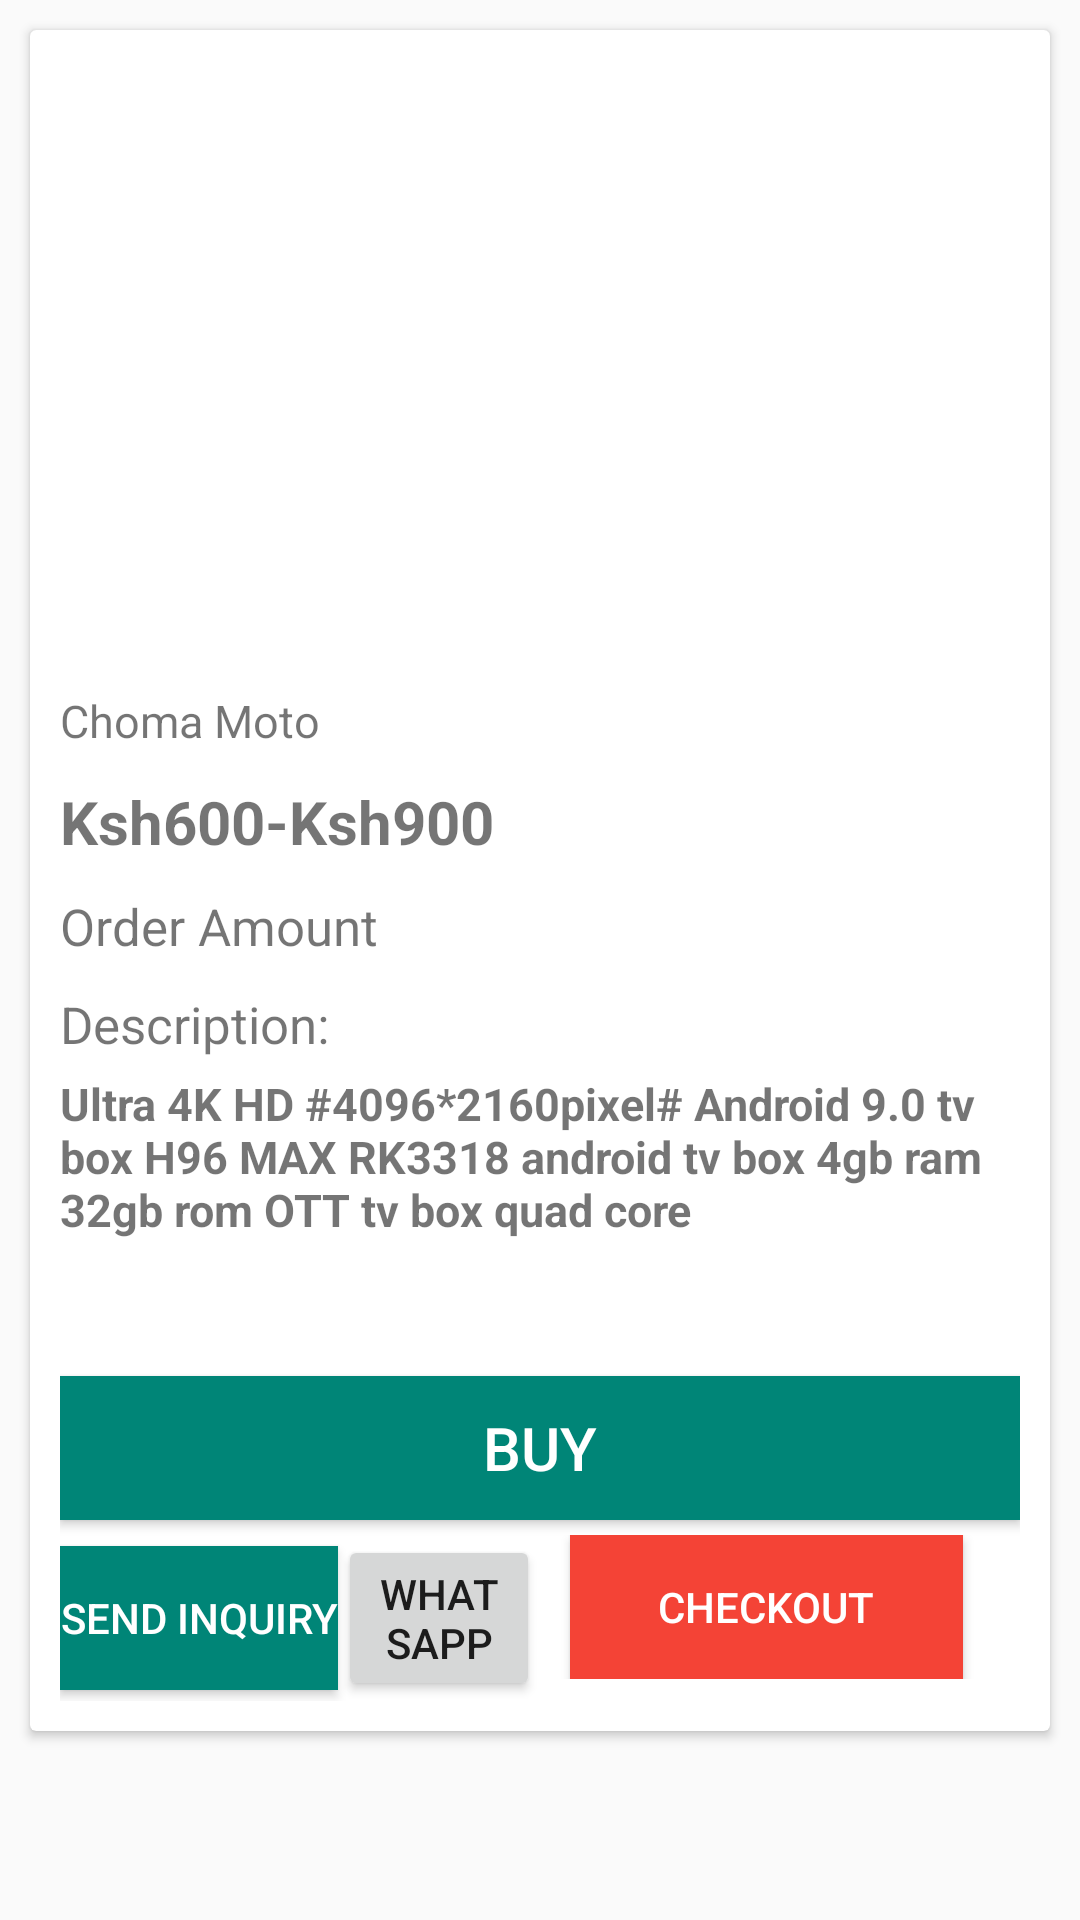

Layout XML and referenced resources for this Android screen:
<!-- AndroidManifest.xml: application theme AppTheme -->
<!-- res/layout/activity_view_larger_image.xml -->
<?xml version="1.0" encoding="utf-8"?>
<FrameLayout xmlns:android="http://schemas.android.com/apk/res/android"
    xmlns:app="http://schemas.android.com/apk/res-auto"
    xmlns:tools="http://schemas.android.com/tools"
    android:layout_width="match_parent"
    android:layout_height="match_parent"
    android:orientation="vertical"
    android:id="@+id/container"
    tools:context=".units.ViewLargerImageActivity">


    <androidx.core.widget.NestedScrollView
        android:layout_width="match_parent"
        android:layout_height="match_parent"
        android:layout_alignParentStart="true">
        <LinearLayout
            android:orientation="vertical"
            android:layout_width="match_parent"
            android:layout_height="match_parent"
            >
            <ImageView
                android:id="@+id/expanded_image"
                android:layout_width="match_parent"
                android:layout_height="match_parent"
                android:scaleType="fitXY"
                android:visibility="gone"
                />

            <androidx.cardview.widget.CardView
                android:elevation="10dp"
                android:layout_margin="10dp"
                android:layout_width="match_parent"
                android:layout_height="wrap_content">
                <LinearLayout
                    android:layout_margin="10dp"
                    android:orientation="vertical"
                    android:layout_width="match_parent"
                    android:layout_height="wrap_content">
                    <ImageView
                        android:layout_width="match_parent"
                        android:layout_height="200dp"
                        android:id="@+id/my_large_image"
                        android:visibility="gone"
                        />
                    <LinearLayout
                        android:layout_width="match_parent"
                        android:layout_height="200dp"
                        android:orientation="vertical"
                        android:id="@+id/viewPagerParent"
                        >
                        <androidx.viewpager.widget.ViewPager
                            android:id="@+id/viewPagerMI"
                            android:layout_width="match_parent"
                            android:layout_height="300dp"
                            android:layout_marginBottom="8dp"/>
                        <LinearLayout
                            android:id="@+id/SliderDotsMI"
                            android:layout_below="@+id/viewPagerMI"
                            android:orientation="horizontal"
                            android:gravity="center_vertical|center_horizontal"
                            android:layout_width="match_parent"
                            android:layout_height="wrap_content"/>
                    </LinearLayout>


                    <TextView
                        android:layout_marginTop="10dp"
                        android:id="@+id/large_image_name"
                        android:textSize="15sp"
                        android:text="Choma Moto"
                        android:layout_width="match_parent"
                        android:layout_height="wrap_content"/>

                    <TextView
                        android:layout_marginTop="10dp"
                        android:textSize="20sp"
                        android:id="@+id/large_image_price"
                        android:text="Ksh600-Ksh900"
                        android:textStyle="bold"
                        android:layout_width="match_parent"
                        android:layout_height="wrap_content"/>


                    <TextView
                        android:layout_marginTop="10dp"
                        android:textSize="17sp"
                        android:text="Order Amount"
                        android:layout_width="match_parent"
                        android:layout_height="wrap_content"/>

                    <TextView
                        android:layout_marginTop="5dp"
                        android:textSize="15sp"
                        android:textStyle="bold"
                        android:text="Min Order: 5Pieces"
                        android:id="@+id/large_image_no_of_pieces"
                        android:layout_width="match_parent"
                        android:visibility="gone"
                        android:layout_height="wrap_content"/>



                    <TextView
                        android:layout_marginTop="10dp"
                        android:textSize="17sp"
                        android:text="Description:"
                        android:layout_width="match_parent"
                        android:layout_height="wrap_content"/>
                    <TextView
                        android:layout_marginTop="5dp"
                        android:textSize="15sp"
                        android:textStyle="bold"
                        android:id="@+id/large_image_description"
                        android:text="Ultra 4K HD #4096*2160pixel# Android 9.0 tv box H96 MAX RK3318 android tv box 4gb ram 32gb rom OTT tv box quad core "
                        android:layout_width="match_parent"
                        android:layout_height="wrap_content"/>

                    
                    
                    
                    
                    
                    

                    
                    
                    
                    
                    
                    
                    

                    
                    
                    
                    
                    
                    

                    
                    
                    
                    
                    
                    
                    

                    <TextView
                        android:layout_marginTop="10dp"
                        android:textSize="17sp"
                        android:text="Stock"
                        android:layout_width="match_parent"
                        android:layout_height="wrap_content"
                        android:visibility="gone"
                        />

                    <TextView
                        android:layout_marginTop="5dp"
                        android:textSize="15sp"
                        android:textStyle="bold"
                        android:id="@+id/large_image_available"
                        android:layout_width="match_parent"
                        android:layout_height="wrap_content"/>

                    <androidx.recyclerview.widget.RecyclerView
                        android:id="@+id/extra_fields_recycler"
                        android:layout_width="wrap_content"
                        android:layout_height="wrap_content" />
                    <Button
                        android:layout_marginTop="20dp"
                        android:background="@color/colorPrimary"
                        android:text="Buy"
                        android:textSize="20sp"
                        android:id="@+id/large_image_add_to_cart"
                        android:textColor="@color/white"
                        android:layout_width="match_parent"
                        android:layout_height="wrap_content"/>


                    <LinearLayout

                        android:layout_marginTop="5dp"
                        android:layout_alignParentBottom="true"
                        android:layout_width="match_parent"
                        android:layout_height="wrap_content"
                        android:orientation="horizontal"
                        android:weightSum="2">

                        <LinearLayout
                            android:layout_width="0dp"
                            android:layout_height="wrap_content"
                            android:layout_marginTop="0dp"
                            android:layout_weight="1"
                            android:gravity="center"
                            android:orientation="horizontal">


                            <Button
                                android:scaleType="fitCenter"
                                android:layout_gravity="center_vertical"
                                android:background="@color/colorPrimary"
                                android:textColor="@color/white"
                                android:layout_width="wrap_content"
                                android:layout_height="wrap_content"
                                android:id="@+id/my_inquiry_btn"
                                android:text="Send Inquiry"
                                />

                            <Button
                                android:layout_width="wrap_content"
                                android:layout_height="wrap_content"
                                android:id="@+id/share_whatsapp_btn"
                                android:text="Whatsapp"
                                />


                        </LinearLayout>


                        <LinearLayout
                            android:layout_width="0dp"
                            android:layout_height="wrap_content"
                            android:layout_marginTop="0dp"
                            android:layout_weight="1"
                            android:gravity="center"
                            android:orientation="vertical">


                            <Button
                                android:id="@+id/large_image_checkout"
                                android:layout_width="131dp"
                                android:layout_height="wrap_content"
                                android:layout_gravity="center_vertical"
                                android:layout_marginLeft="10dp"
                                android:background="@color/red_500"
                                android:scaleType="fitCenter"
                                android:text="Checkout"
                                android:textColor="@color/white" />
                        </LinearLayout>

                    </LinearLayout>

                </LinearLayout>


            </androidx.cardview.widget.CardView>
        </LinearLayout>




    </androidx.core.widget.NestedScrollView>



</FrameLayout>
<!-- resources referenced by this layout -->
<resources>
  <color name="colorPrimary">#008577</color>
  <color name="red_500">#F44336</color>
  <color name="white">#fff</color>
  <style name="AppTheme" parent="Theme.AppCompat.Light.DarkActionBar">
          
          <item name="colorPrimary">@color/colorPrimary</item>
          <item name="colorPrimaryDark">@color/colorPrimaryDark</item>
          <item name="colorAccent">@color/colorAccent</item>
      </style>
  <color name="colorPrimaryDark">#00574B</color>
  <color name="colorAccent">#D81B60</color>
</resources>
